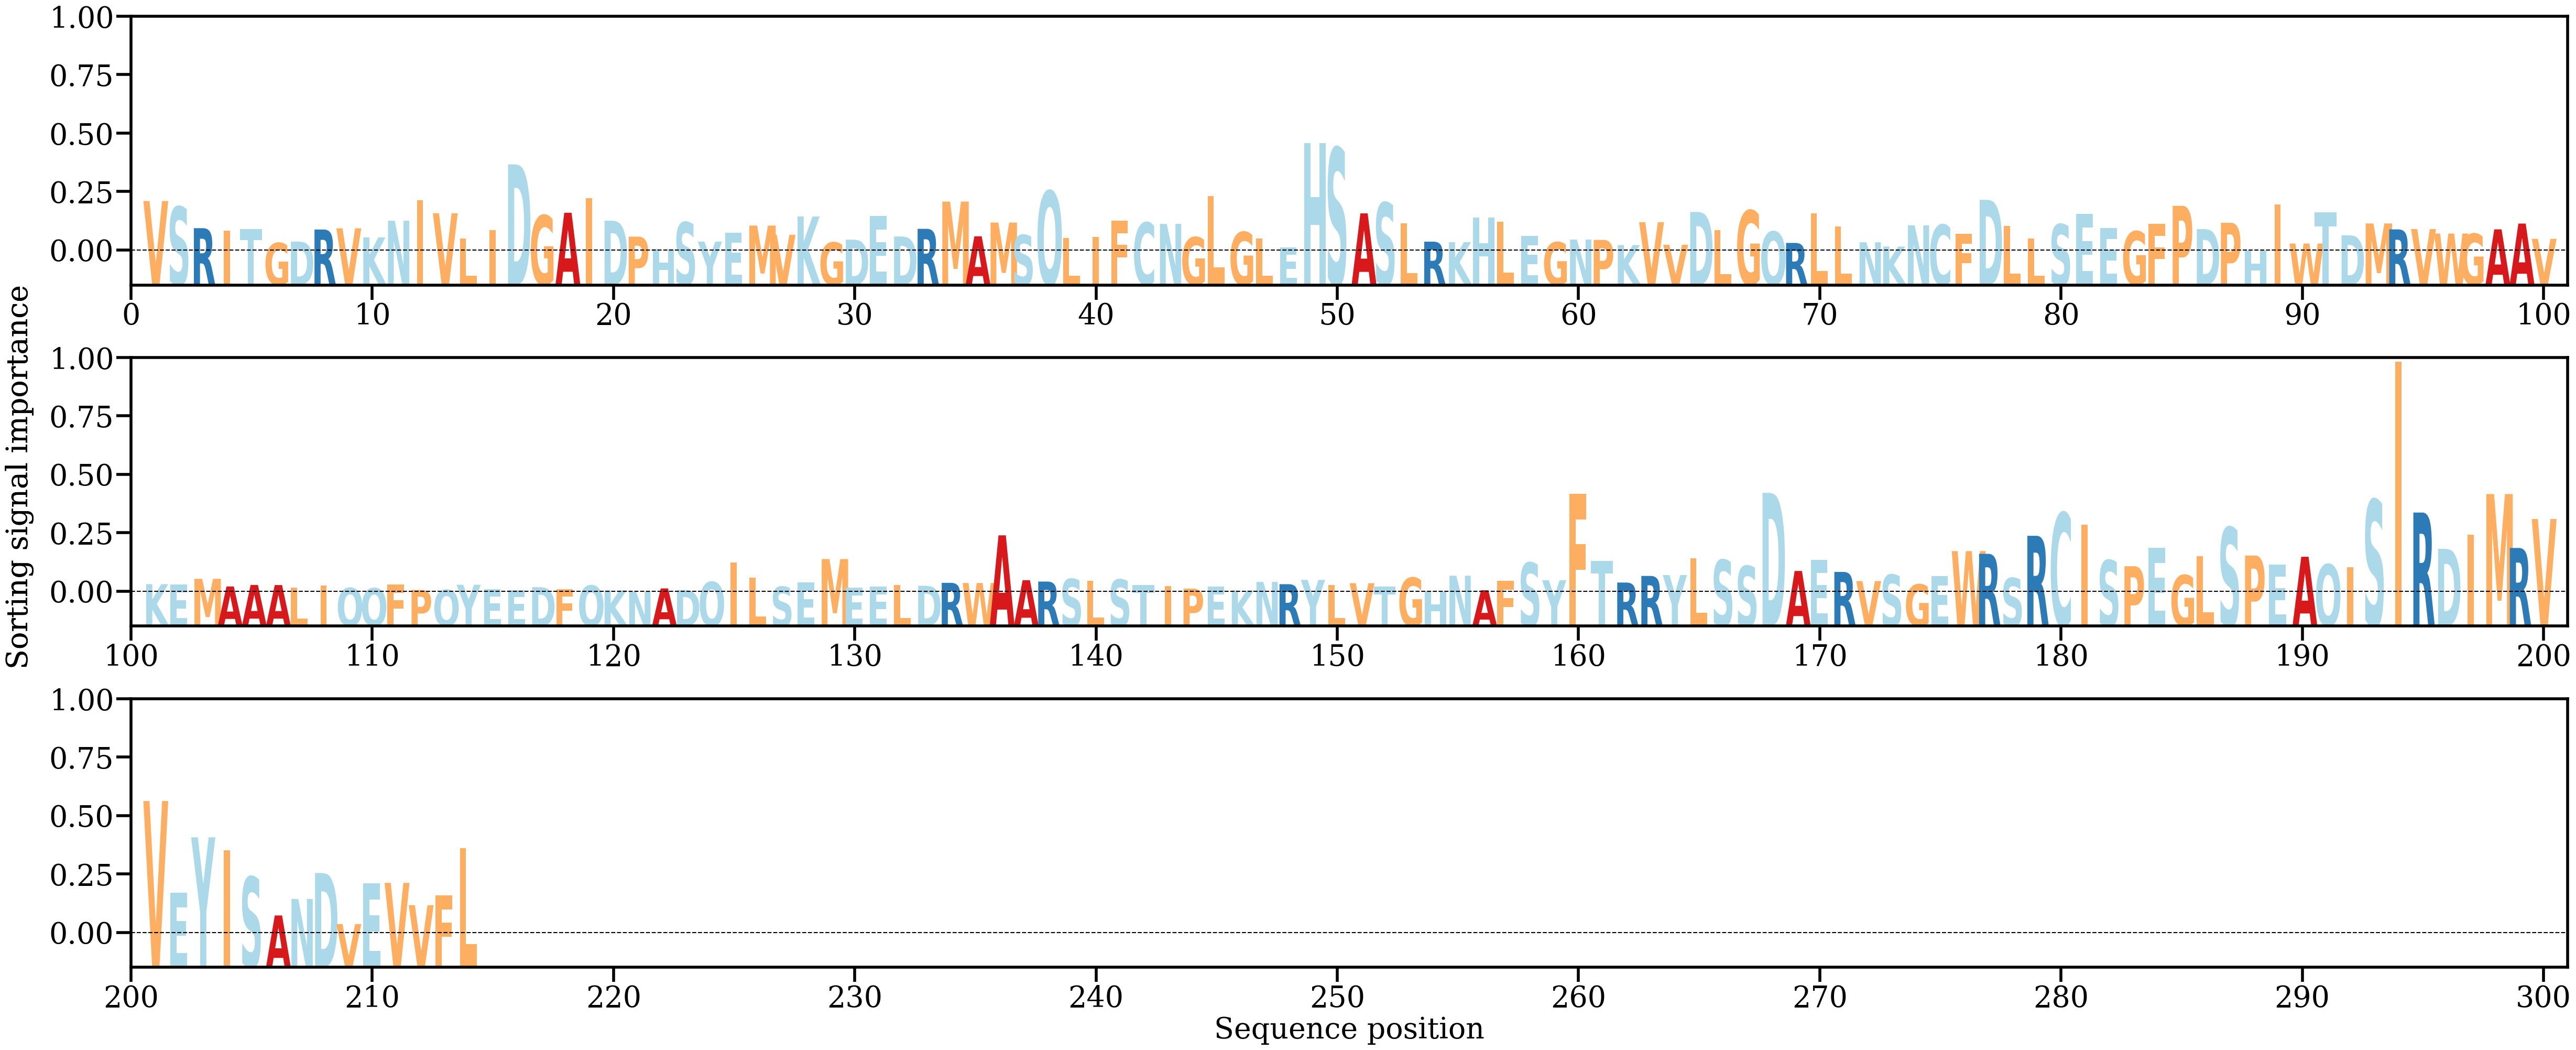

Values plotted in this chart, from the file beside it:
AA, Alpha
V, [0.00854629]
S, [0.00757563]
R, [0.00392348]
I, [0.00354168]
T, [0.00376089]
G, [0.00139989]
D, [0.00163812]
R, [0.00369654]
V, [0.00390281]
K, [0.00235861]
N, [0.00518529]
I, [0.00867167]
V, [0.00646384]
L, [0.002145]
I, [0.00363436]
D, [0.01478908]
G, [0.00611081]
A, [0.00655324]
I, [0.00900433]
D, [0.00519482]
P, [0.00247809]
H, [0.00035324]
S, [0.00492367]
Y, [0.00163363]
E, [0.00316191]
M, [0.00436996]
V, [0.00280154]
K, [0.00591481]
G, [0.00148668]
D, [0.00196662]
E, [0.00601525]
D, [0.00250777]
R, [0.00381263]
M, [0.00845736]
A, [0.00253817]
M, [0.00488394]
S, [0.00275336]
Q, [0.01026325]
L, [0.00228164]
I, [0.00247397]
F, [0.0052403]
C, [0.00487571]
N, [0.00464433]
G, [0.00238739]
L, [0.00941695]
G, [0.00326773]
L, [0.00215918]
E, [0.0006753]
H, [0.01841592]
S, [0.01760426]
A, [0.00644341]
S, [0.00826671]
L, [0.00473076]
R, [0.00162376]
K, [0.00154405]
H, [0.00574159]
L, [0.00505238]
E, [0.00261216]
G, [0.00153135]
N, [0.00198114]
... 154 more rows
